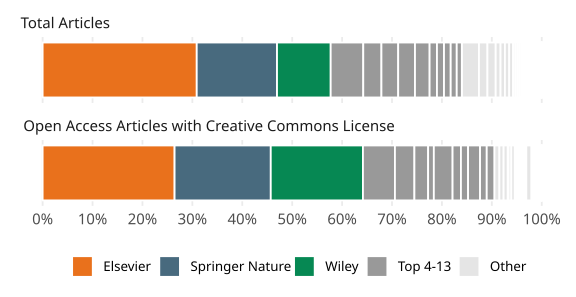

Data behind this chart, as committed beside it:
cat, type, esac_publisher, name, value, prop
global, Elsevier, Elsevier, Total Articles, 5904661, 0.3088
global, Elsevier, Elsevier, Open Access Articles with Creative Commo…, 636594, 0.2644
global, Springer Nature, Springer Nature, Total Articles, 3075733, 0.1608
global, Springer Nature, Springer Nature, Open Access Articles with Creative Commo…, 463986, 0.1927
global, Wiley, Wiley, Total Articles, 2056723, 0.1076
global, Wiley, Wiley, Open Access Articles with Creative Commo…, 444683, 0.1847
global, Top 4-13, Taylor and Francis, Total Articles, 1248360, 0.06528
global, Top 4-13, Taylor and Francis, Open Access Articles with Creative Commo…, 154349, 0.0641
global, Top 4-13, Sage, Total Articles, 695856, 0.03639
global, Top 4-13, Sage, Open Access Articles with Creative Commo…, 93931, 0.03901
global, Other, IEEE, Total Articles, 657805, 0.0344
global, Other, IEEE, Open Access Articles with Creative Commo…, 24761, 0.01028
global, Top 4-13, American Chemical Society, Total Articles, 642883, 0.03362
global, Top 4-13, American Chemical Society, Open Access Articles with Creative Commo…, 66181, 0.02749
global, Top 4-13, Wolters Kluwer Health, Total Articles, 642334, 0.03359
global, Top 4-13, Wolters Kluwer Health, Open Access Articles with Creative Commo…, 27551, 0.01144
global, Top 4-13, Oxford University Press, Total Articles, 560430, 0.02931
global, Top 4-13, Oxford University Press, Open Access Articles with Creative Commo…, 90436, 0.03756
global, Other, American Physiological Society, Total Articles, 325101, 0.017
global, Other, American Physiological Society, Open Access Articles with Creative Commo…, 20291, 0.008427
global, Other, AIP Publishing, Total Articles, 315588, 0.0165
global, Other, AIP Publishing, Open Access Articles with Creative Commo…, 19888, 0.00826
global, Top 4-13, Royal Society of Chemistry, Total Articles, 282377, 0.01477
global, Top 4-13, Royal Society of Chemistry, Open Access Articles with Creative Commo…, 40301, 0.01674
global, Top 4-13, IOP Publishing, Total Articles, 269135, 0.01407
global, Top 4-13, IOP Publishing, Open Access Articles with Creative Commo…, 34423, 0.0143
global, Top 4-13, Cambridge University Press, Total Articles, 256627, 0.01342
global, Top 4-13, Cambridge University Press, Open Access Articles with Creative Commo…, 57747, 0.02398
global, Top 4-13, The Electrochemical Society, Total Articles, 231365, 0.0121
global, Top 4-13, The Electrochemical Society, Open Access Articles with Creative Commo…, 32220, 0.01338
global, Top 4-13, American Physical Society, Total Articles, 193750, 0.01013
global, Top 4-13, American Physical Society, Open Access Articles with Creative Commo…, 36452, 0.01514
global, Other, Emerald, Total Articles, 186551, 0.009755
global, Other, Emerald, Open Access Articles with Creative Commo…, 4384, 0.001821
global, Other, BMJ Publishing, Total Articles, 167991, 0.008785
global, Other, BMJ Publishing, Open Access Articles with Creative Commo…, 12773, 0.005305
global, Other, Walter de Gruyter, Total Articles, 164306, 0.008592
global, Other, Walter de Gruyter, Open Access Articles with Creative Commo…, 16754, 0.006958
global, Other, Thieme, Total Articles, 149655, 0.007826
global, Other, Thieme, Open Access Articles with Creative Commo…, 8616, 0.003578
global, Other, World Scientific, Total Articles, 82070, 0.004292
global, Other, World Scientific, Open Access Articles with Creative Commo…, 1, 4.1531636932091204e-7
global, Other, Bentham Science Publishers, Total Articles, 78443, 0.004102
global, Other, Bentham Science Publishers, Open Access Articles with Creative Commo…, 7394, 0.003071
global, Other, Brill, Total Articles, 74925, 0.003918
global, Other, Brill, Open Access Articles with Creative Commo…, 7822, 0.003249
global, Other, Mary Ann Liebert, Inc., Total Articles, 73804, 0.003859
global, Other, Mary Ann Liebert, Inc., Open Access Articles with Creative Commo…, 4567, 0.001897
global, Other, American Psychological Association, Total Articles, 69357, 0.003627
global, Other, American Psychological Association, Open Access Articles with Creative Commo…, 2419, 0.001005
global, Other, Association for Computing Machinery, Total Articles, 60119, 0.003144
global, Other, Association for Computing Machinery, Open Access Articles with Creative Commo…, 7509, 0.003119
global, Other, EDP Sciences, Total Articles, 55826, 0.002919
global, Other, EDP Sciences, Open Access Articles with Creative Commo…, 5404, 0.002244
global, Other, IOS Press, Total Articles, 52623, 0.002752
global, Other, IOS Press, Open Access Articles with Creative Commo…, 5442, 0.00226
global, Other, American Society of Civil Engineers, Total Articles, 42613, 0.002228
global, Other, American Society of Civil Engineers, Open Access Articles with Creative Commo…, 179, 7.434163010844326e-5
global, Other, Karger, Total Articles, 41236, 0.002156
global, Other, Karger, Open Access Articles with Creative Commo…, 6386, 0.002652
... 68 more rows
